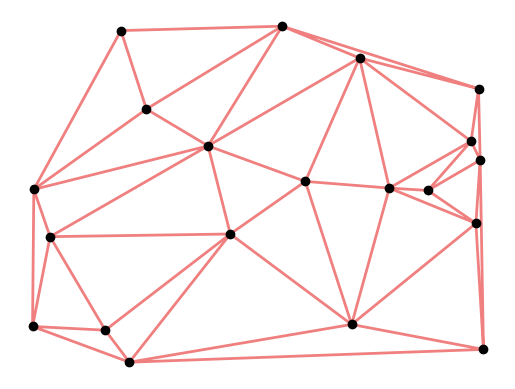

Here is the Python script that generated this plot: (Note: this script raises an exception after producing the figure.)
import numpy as np
import matplotlib.pyplot as plt
from scipy.spatial import Delaunay
import random

def get_edges(triangles):
    # Return edges as frozensets (undirected)
    edges = set()
    for tri in triangles:
        for i in range(3):
            a, b = tri[i], tri[(i+1)%3]
            edges.add(frozenset((a, b)))
    return edges

def build_triangle_neighbors(triangles):
    # For each edge, track which triangles share it
    edge_to_tri = {}
    for i, tri in enumerate(triangles):
        for j in range(3):
            a, b = sorted([tri[j], tri[(j+1)%3]])
            edge = (a, b)
            if edge not in edge_to_tri:
                edge_to_tri[edge] = []
            edge_to_tri[edge].append(i)
    return edge_to_tri

def is_convex_quad(p1, p2, p3, p4):
    # Checks whether the quadrilateral p1,p2,p3,p4 is convex
    def cross(a, b, c):
        return (b[0] - a[0])*(c[1] - a[1]) - (b[1] - a[1])*(c[0] - a[0])
    return cross(p1, p2, p3) * cross(p3, p4, p1) > 0

def flip_edge(triangles, edge_to_tri, points):
    # Pick a random flippable edge (shared by 2 triangles)
    flippable = [(e, tris) for e, tris in edge_to_tri.items() if len(tris) == 2]
    if not flippable:
        return False
    
    edge, (t1_idx, t2_idx) = random.choice(flippable)
    t1, t2 = triangles[t1_idx], triangles[t2_idx]

    # Get the 4 unique points of the quad
    shared = list(edge)
    other1 = list(set(t1) - set(shared))[0]
    other2 = list(set(t2) - set(shared))[0]

    p1, p2, p3, p4 = points[other1], points[shared[0]], points[other2], points[shared[1]]

    if not is_convex_quad(p1, p2, p3, p4):
        return False  # not convex → can't flip

    # Flip the diagonal
    new_tri1 = [other1, other2, shared[0]]
    new_tri2 = [other1, other2, shared[1]]

    triangles[t1_idx] = new_tri1
    triangles[t2_idx] = new_tri2

    return True

def random_triangulation_with_flips(points, num_flips=1000):
    delaunay = Delaunay(points)
    triangles = delaunay.simplices.tolist()
    for _ in range(num_flips):
        edge_to_tri = build_triangle_neighbors(triangles)
        flip_edge(triangles, edge_to_tri, points)
    return np.array(triangles)

# Usage

figs_dir = 'figs/triangulation/scattered/'

N = 20
np.random.seed(4)
random.seed(4)

x = np.random.rand(N)
y = np.random.rand(N)

# Plot Delaunay
fig, ax = plt.subplots()
ax.triplot(x,y, color='lightcoral', lw=2)
ax.plot(x,y, 'o', color='black')
ax.axis('off')
fig.savefig(figs_dir+'delaunay.svg')

# Plot Flipped
fig, ax = plt.subplots()
points = np.column_stack((x,y))
triangles = random_triangulation_with_flips(points, num_flips=500)
ax.triplot(x,y, triangles, color='lightcoral', lw=2)
ax.plot(x,y, 'o', color='black')
ax.axis('off')
fig.savefig(figs_dir+'arbitrary.svg')

